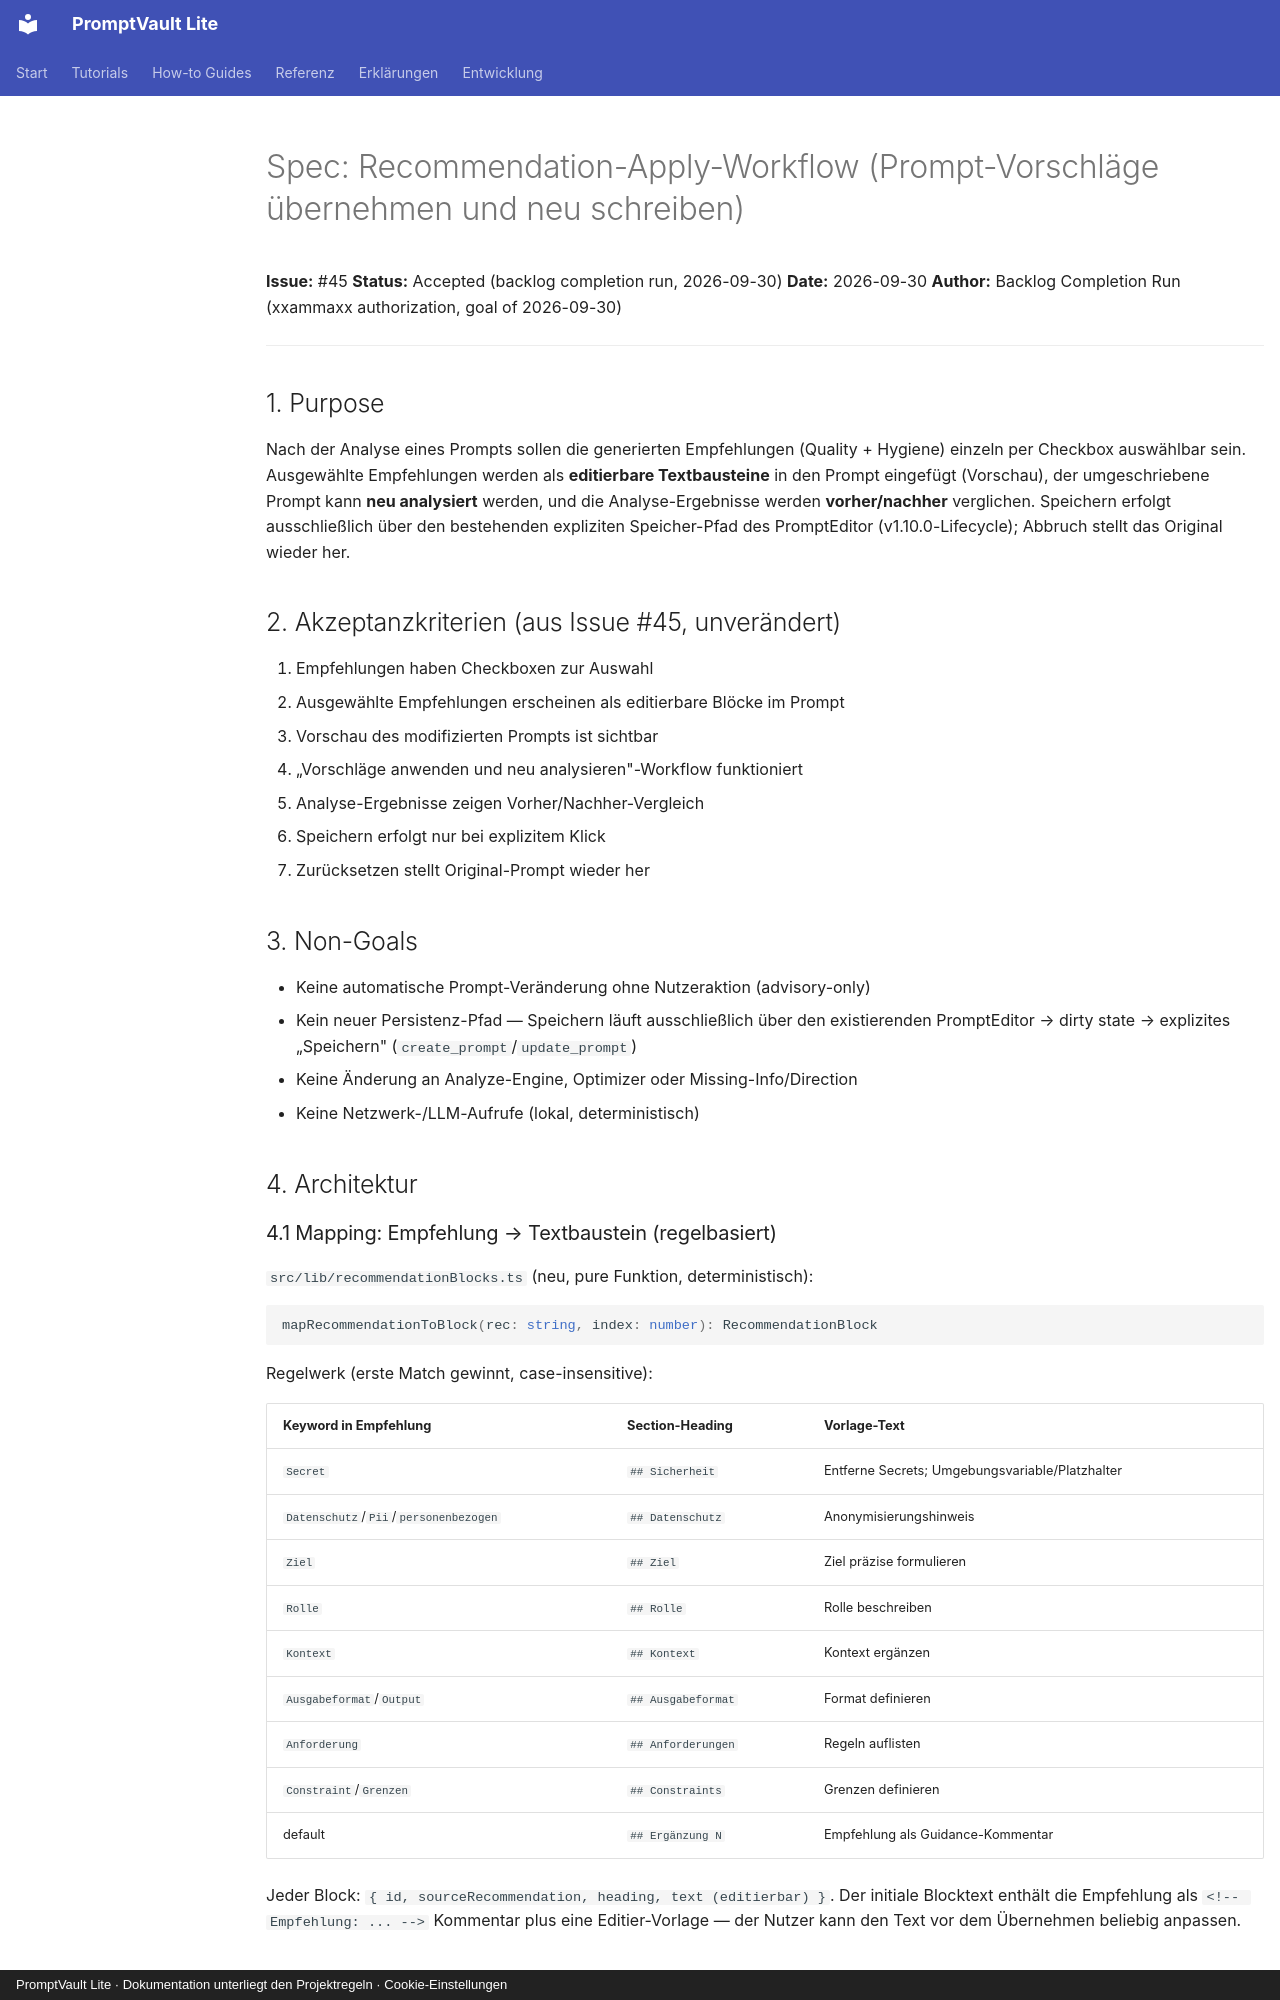

repository: Mueller-Systems-Lab/promptvault-lite · page: specs/0045-recommendation-apply/spec/index.html · generator: mkdocs · copyright: PromptVault Lite · Dokumentation unterliegt den Projektregeln · Cookie-Einstellungen

# Spec: Recommendation-Apply-Workflow (Prompt-Vorschläge übernehmen und neu schreiben)

**Issue:** #45
**Status:** Accepted (backlog completion run, 2026-09-30)
**Date:** 2026-09-30
**Author:** Backlog Completion Run (xxammaxx authorization, goal of 2026-09-30)

---

## 1. Purpose

Nach der Analyse eines Prompts sollen die generierten Empfehlungen (Quality +
Hygiene) einzeln per Checkbox auswählbar sein. Ausgewählte Empfehlungen werden
als **editierbare Textbausteine** in den Prompt eingefügt (Vorschau), der
umgeschriebene Prompt kann **neu analysiert** werden, und die Analyse-Ergebnisse
werden **vorher/nachher** verglichen. Speichern erfolgt ausschließlich über den
bestehenden expliziten Speicher-Pfad des PromptEditor (v1.10.0-Lifecycle);
Abbruch stellt das Original wieder her.

## 2. Akzeptanzkriterien (aus Issue #45, unverändert)

1. Empfehlungen haben Checkboxen zur Auswahl
2. Ausgewählte Empfehlungen erscheinen als editierbare Blöcke im Prompt
3. Vorschau des modifizierten Prompts ist sichtbar
4. „Vorschläge anwenden und neu analysieren"-Workflow funktioniert
5. Analyse-Ergebnisse zeigen Vorher/Nachher-Vergleich
6. Speichern erfolgt nur bei explizitem Klick
7. Zurücksetzen stellt Original-Prompt wieder her

## 3. Non-Goals

- Keine automatische Prompt-Veränderung ohne Nutzeraktion (advisory-only)
- Kein neuer Persistenz-Pfad — Speichern läuft ausschließlich über den
  existierenden PromptEditor → dirty state → explizites „Speichern"
  (`create_prompt`/`update_prompt`)
- Keine Änderung an Analyze-Engine, Optimizer oder Missing-Info/Direction
- Keine Netzwerk-/LLM-Aufrufe (lokal, deterministisch)

## 4. Architektur

### 4.1 Mapping: Empfehlung → Textbaustein (regelbasiert)

`src/lib/recommendationBlocks.ts` (neu, pure Funktion, deterministisch):

```ts
mapRecommendationToBlock(rec: string, index: number): RecommendationBlock
```

Regelwerk (erste Match gewinnt, case-insensitive):

| Keyword in Empfehlung | Section-Heading | Vorlage-Text |
| --- | --- | --- |
| `Secret` | `## Sicherheit` | Entferne Secrets; Umgebungsvariable/Platzhalter |
| `Datenschutz`/`Pii`/`personenbezogen` | `## Datenschutz` | Anonymisierungshinweis |
| `Ziel` | `## Ziel` | Ziel präzise formulieren |
| `Rolle` | `## Rolle` | Rolle beschreiben |
| `Kontext` | `## Kontext` | Kontext ergänzen |
| `Ausgabeformat`/`Output` | `## Ausgabeformat` | Format definieren |
| `Anforderung` | `## Anforderungen` | Regeln auflisten |
| `Constraint`/`Grenzen` | `## Constraints` | Grenzen definieren |
| default | `## Ergänzung N` | Empfehlung als Guidance-Kommentar |

Jeder Block: `{ id, sourceRecommendation, heading, text (editierbar) }`.
Der initiale Blocktext enthält die Empfehlung als `<!-- Empfehlung: ... -->`
Kommentar plus eine Editier-Vorlage — der Nutzer kann den Text vor dem
Übernehmen beliebig anpassen.
